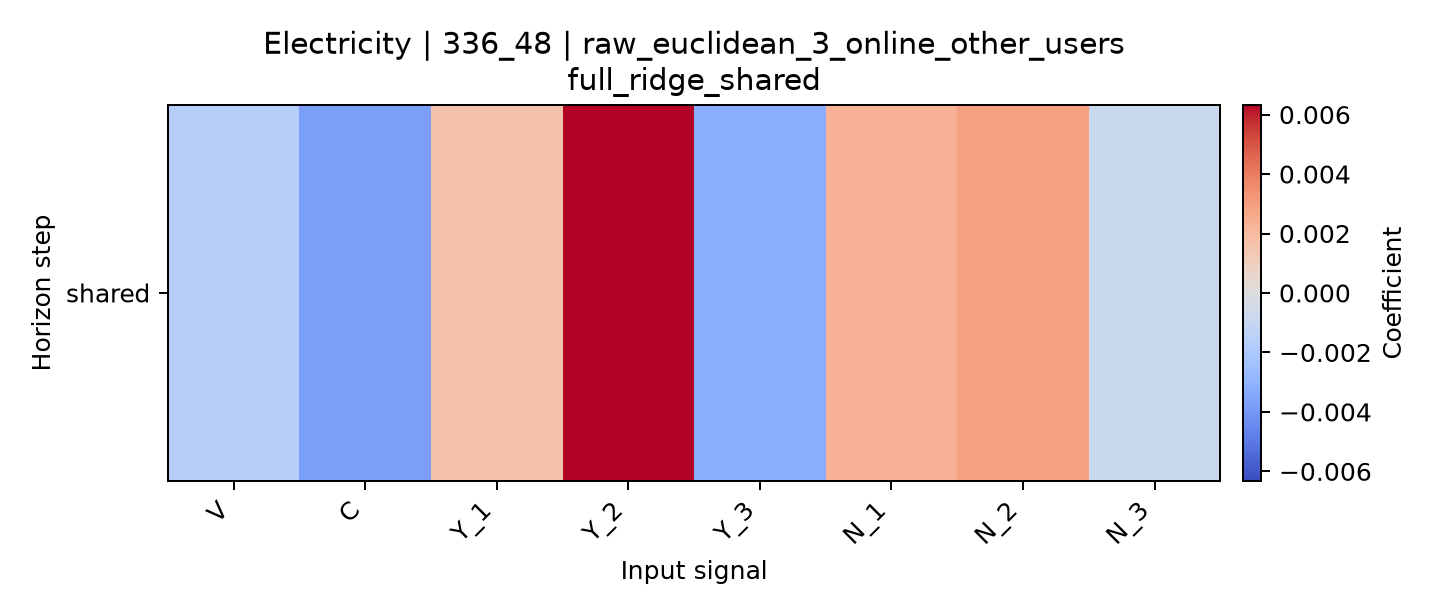

The data file committed next to this chart (first rows):
horizon, V, C, Y_1, Y_2, Y_3, N_1, N_2, N_3
shared, -0.001662, -0.003787, 0.001632, 0.006322, -0.003213, 0.002359, 0.002952, -0.0007949
